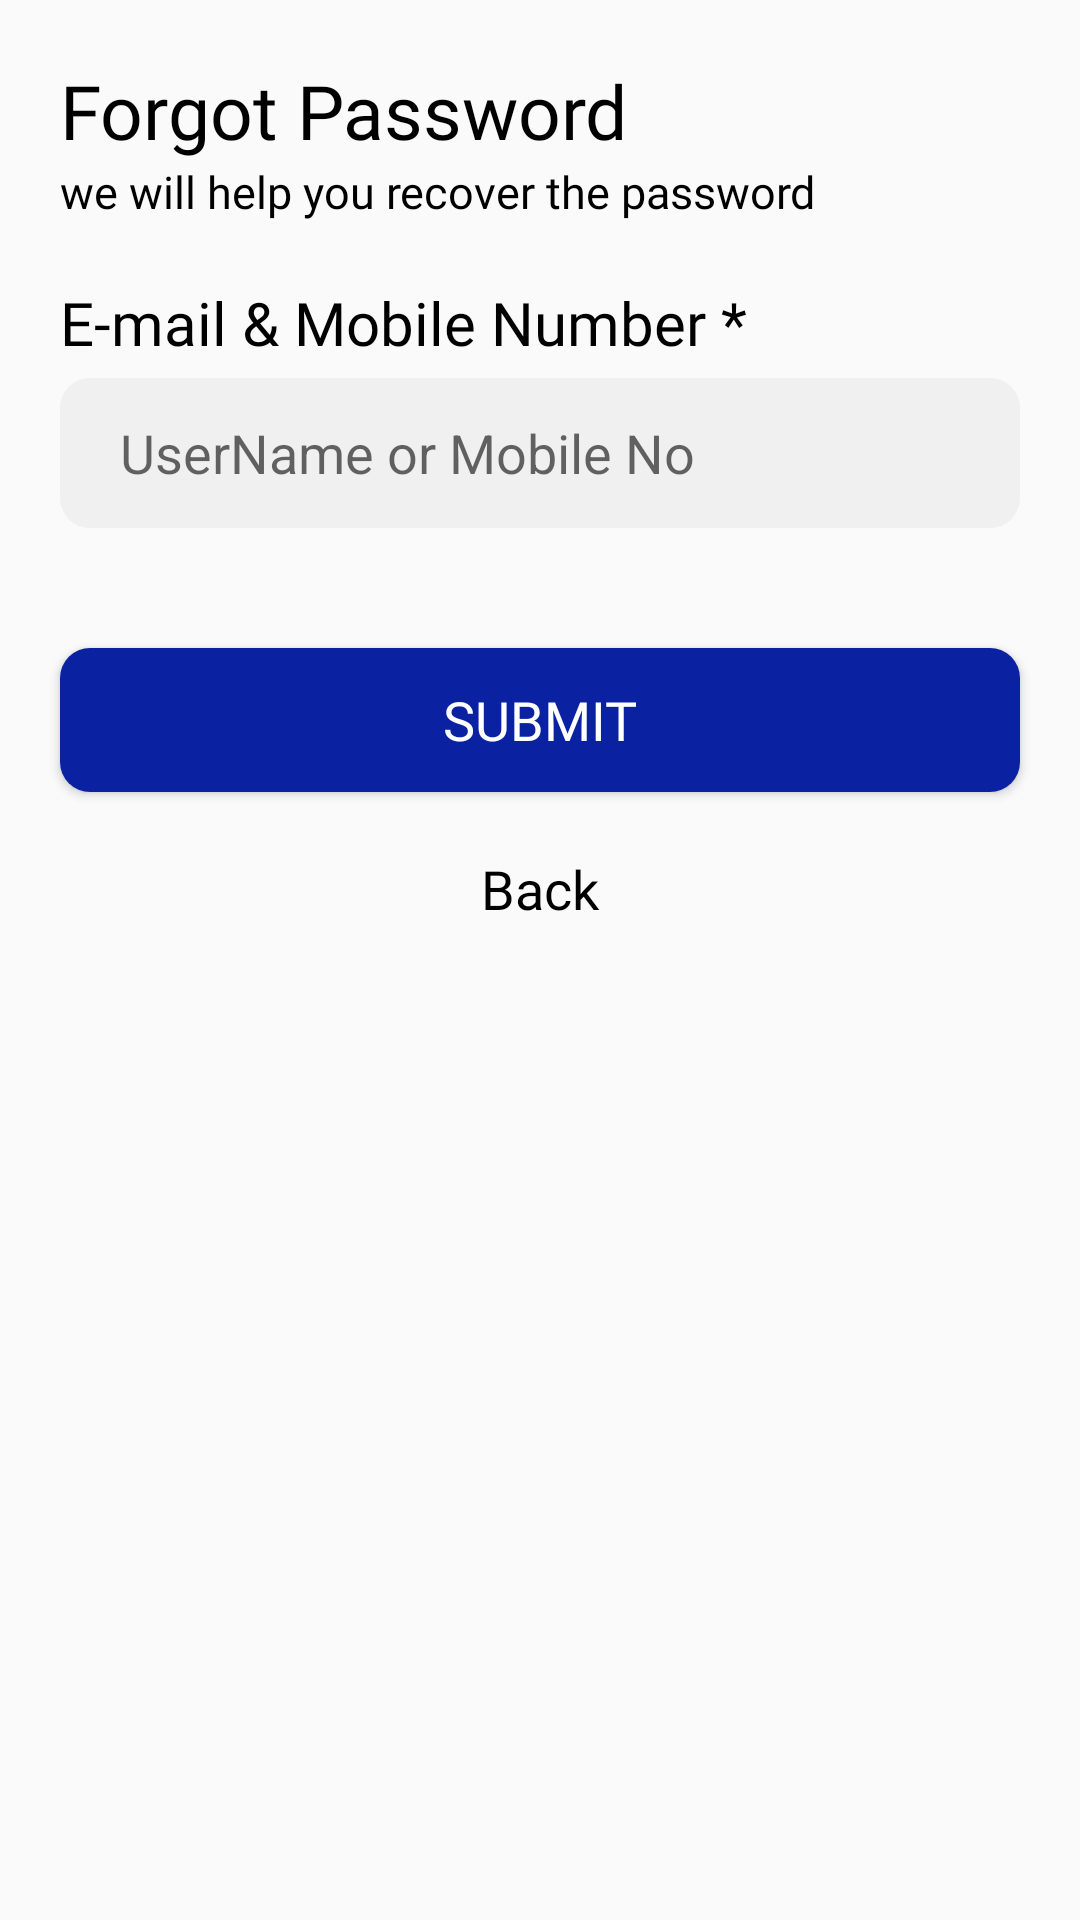

Produce the Android XML layout that renders to this screen, including the resource entries it uses.
<!-- AndroidManifest.xml: application theme Theme.WareHouseApp -->
<!-- res/layout/activity_forgot_password.xml -->
<?xml version="1.0" encoding="utf-8"?>
<RelativeLayout xmlns:android="http://schemas.android.com/apk/res/android"
    xmlns:app="http://schemas.android.com/apk/res-auto"
    xmlns:tools="http://schemas.android.com/tools"
    android:layout_width="match_parent"
    android:layout_height="match_parent"
    tools:context=".fragment.activity.ForgotPassword">

    <LinearLayout
        android:layout_width="match_parent"
        android:layout_height="wrap_content"
        android:orientation="vertical"
        android:id="@+id/lin_forgotpassword">

        <LinearLayout
            android:id="@+id/otp"
            android:layout_width="wrap_content"
            android:layout_height="wrap_content"
            android:orientation="vertical"
            android:layout_marginLeft="@dimen/twenty"
            android:layout_marginTop="@dimen/twenty">


            <TextView
                android:layout_width="match_parent"
                android:layout_height="wrap_content"
                android:fontFamily="@font/poppins_bold"
                android:text="Forgot Password"
                android:textColor="@color/black"
                android:textSize="@dimen/twenty_five">

            </TextView>

            <TextView
                android:layout_width="match_parent"
                android:layout_height="wrap_content"
                android:text="we will help you recover the password"
                android:fontFamily="@font/poppins_regular"
                android:textColor="@color/black"
                android:textSize="@dimen/textsize">

            </TextView>

        </LinearLayout>

        <LinearLayout
            android:layout_width="match_parent"
            android:layout_height="wrap_content"
            android:orientation="vertical"
            android:layout_margin="@dimen/twenty">

            <TextView
                android:layout_width="match_parent"
                android:layout_height="wrap_content"
                android:text="E-mail &amp; Mobile Number *"
                android:fontFamily="@font/poppins_regular"
                android:textColor="@color/black"
                android:textSize="@dimen/twenty_size">

            </TextView>

            <EditText
                android:id="@+id/eidt_mobileNumber"
                android:layout_width="match_parent"
                android:layout_height="@dimen/fifty"
                android:layout_marginTop="@dimen/five"
                android:layout_weight="1"
                android:background="@drawable/edittextback"
                android:drawablePadding="@dimen/twenty"
                android:ems="10"
                android:hint="UserName or Mobile No"
                android:imeOptions="actionDone"
                android:inputType="number"
                android:paddingLeft="20dp"
                android:textColor="#000000"
                android:textSize="@dimen/edittextsize"
                android:textStyle="normal" />

        </LinearLayout>

        <Button
            android:id="@+id/btn_Submit"
            android:layout_width="match_parent"
            android:layout_height="wrap_content"
            android:layout_marginTop="5dp"
            android:background="@drawable/button_back"
            android:text="Submit"
            android:textColor="@color/white"
            android:fontFamily="@font/poppins_regular"
            android:textSize="@dimen/edittextsize"
            android:layout_margin="@dimen/twenty"></Button>

        <TextView
            android:id="@+id/text_Back"
            android:layout_width="match_parent"
            android:layout_height="wrap_content"
            android:text="Back"
            android:fontFamily="@font/poppins_semibold"
            android:textColor="@color/black"
            android:textSize="@dimen/edittextsize"
            android:gravity="center_horizontal">

        </TextView>

    </LinearLayout>

    <LinearLayout
        android:layout_width="match_parent"
        android:layout_height="wrap_content"
        android:orientation="vertical"
        android:id="@+id/lin_otpview"
        android:visibility="gone">

        <LinearLayout
            android:id="@+id/otp1"
            android:layout_width="wrap_content"
            android:layout_height="wrap_content"
            android:orientation="vertical"
            android:layout_marginLeft="@dimen/twenty"
            android:layout_marginTop="@dimen/twenty">


            <TextView
                android:layout_width="match_parent"
                android:layout_height="wrap_content"
                android:text="OTP Verification"
                android:fontFamily="@font/poppins_bold"
                android:textColor="@color/black"
                android:textSize="@dimen/twenty_five">

            </TextView>

            <TextView
                android:layout_width="match_parent"
                android:layout_height="wrap_content"
                android:text="Please enter the OTP verification code "
                android:fontFamily="@font/poppins_regular"
                android:textColor="@color/black"
                android:textSize="@dimen/textsize">

            </TextView>

        </LinearLayout>

        <LinearLayout
            android:id="@+id/otpfield"
            android:layout_width="wrap_content"
            android:layout_height="wrap_content"
            android:layout_marginTop="@dimen/thirty"
            android:layout_gravity="center_horizontal">

            <in.aabhasjindal.otptextview.OtpTextView
                android:id="@+id/otp_view"
                android:layout_width="wrap_content"
                android:layout_height="wrap_content"
                android:layout_gravity="center"
                android:textColor="#0E0E0E"
                app:height="@dimen/sixty"
                app:width="@dimen/sixty"
                app:length="4"
                app:box_margin="8dp"
                app:otp_text_size="23dp"
                app:otp_box_background="@drawable/edittextback"
                app:otp_box_background_active="@drawable/editback"
                app:otp_box_background_inactive="@drawable/edittextback" />

        </LinearLayout>

        <Button
            android:id="@+id/btn_SubmitOtp"
            android:layout_width="match_parent"
            android:layout_height="wrap_content"
            android:layout_margin="@dimen/twenty"
            android:background="@drawable/button_back"
            android:text="Submit"
            android:textColor="@color/white"
            android:fontFamily="@font/poppins_semibold"
            android:textSize="@dimen/edittextsize"></Button>

        <RelativeLayout
            android:layout_width="match_parent"
            android:layout_height="wrap_content"
            android:layout_marginTop="@dimen/ten">

            <TextView
                android:id="@+id/text_back"
                android:layout_width="wrap_content"
                android:layout_height="wrap_content"
                android:text="Back"
                android:textColor="@color/black"
                android:textSize="@dimen/textsize"
                android:fontFamily="@font/poppins_regular"
                android:layout_marginLeft="@dimen/thirty"></TextView>

            <TextView
                android:id="@+id/text_resend"
                android:layout_width="wrap_content"
                android:layout_height="wrap_content"
                android:text="Resend Code:"
                android:textColor="@color/black"
                android:layout_marginRight="@dimen/ten"
                android:textSize="@dimen/textsize"
                android:layout_toLeftOf="@+id/text_timer"
                android:fontFamily="@font/poppins_regular"></TextView>

            <TextView
                android:id="@+id/text_timer"
                android:layout_width="wrap_content"
                android:layout_height="wrap_content"
                android:layout_alignParentRight="true"
                android:textColor="@color/purple_700"
                android:layout_marginRight="@dimen/thirty"
                android:textSize="@dimen/textsize"
                android:fontFamily="@font/poppins_regular"></TextView>

        </RelativeLayout>

    </LinearLayout>

</RelativeLayout>
<!-- resources referenced by this layout -->
<resources>
  <color name="black">#FF000000</color>
  <color name="purple_700">#FF3700B3</color>
  <color name="white">#FFFFFFFF</color>
  <dimen name="edittextsize">18sp</dimen>
  <dimen name="fifty">50dp</dimen>
  <dimen name="five">5dp</dimen>
  <dimen name="sixty">60dp</dimen>
  <dimen name="ten">10dp</dimen>
  <dimen name="textsize">15sp</dimen>
  <dimen name="thirty">30dp</dimen>
  <dimen name="twenty">20dp</dimen>
  <dimen name="twenty_five">25dp</dimen>
  <dimen name="twenty_size">20sp</dimen>
  <!-- drawable button_back (drawable-v24) -->
  <?xml version="1.0" encoding="utf-8"?>
  <shape xmlns:android="http://schemas.android.com/apk/res/android"
      android:shape="rectangle">
  
  
      <gradient
          android:angle="90"
          android:endColor="#0A22A1"
          android:startColor="#0A22A1"
          android:type="linear" />
  
      <corners
          android:bottomLeftRadius="10dp"
          android:bottomRightRadius="10dp"
          android:topLeftRadius="10dp"
          android:topRightRadius="10dp" />
  </shape>
  <!-- drawable editback (drawable) -->
  <?xml version="1.0" encoding="utf-8"?>
  <shape xmlns:android="http://schemas.android.com/apk/res/android"
      android:shape="rectangle">
  
  
      <gradient
          android:angle="90"
          android:endColor="#F0F0F0"
          android:startColor="#F0F0F0"
          android:type="linear" />
  
      <stroke android:width="1dp"
          android:color="@color/black"></stroke>
  
      <corners
          android:bottomLeftRadius="15dp"
          android:bottomRightRadius="15dp"
          android:topLeftRadius="15dp"
          android:topRightRadius="15dp" />
  </shape>
  <!-- drawable edittextback (drawable) -->
  <?xml version="1.0" encoding="utf-8"?>
  <shape xmlns:android="http://schemas.android.com/apk/res/android"
      android:shape="rectangle">
  
  
      <gradient
          android:angle="90"
          android:endColor="#F0F0F0"
          android:startColor="#F0F0F0"
          android:type="linear" />
  
      <corners
          android:bottomLeftRadius="@dimen/ten"
          android:bottomRightRadius="@dimen/ten"
          android:topLeftRadius="@dimen/ten"
          android:topRightRadius="@dimen/ten" />
  </shape>
  <style name="Theme.WareHouseApp" parent="Theme.AppCompat.DayNight.DarkActionBar">
          
          <item name="colorPrimary">@color/purple_500</item>
          <item name="colorPrimaryVariant">@color/purple_700</item>
          <item name="colorOnPrimary">@color/white</item>
          
          <item name="colorSecondary">@color/teal_200</item>
          <item name="colorSecondaryVariant">@color/teal_700</item>
          <item name="colorOnSecondary">@color/black</item>
          
          <item name="android:statusBarColor" tools:targetApi="l">?attr/colorPrimaryVariant</item>
          
      </style>
  <color name="purple_500">#FF6200EE</color>
  <color name="teal_200">#FF03DAC5</color>
  <color name="teal_700">#FF018786</color>
</resources>
